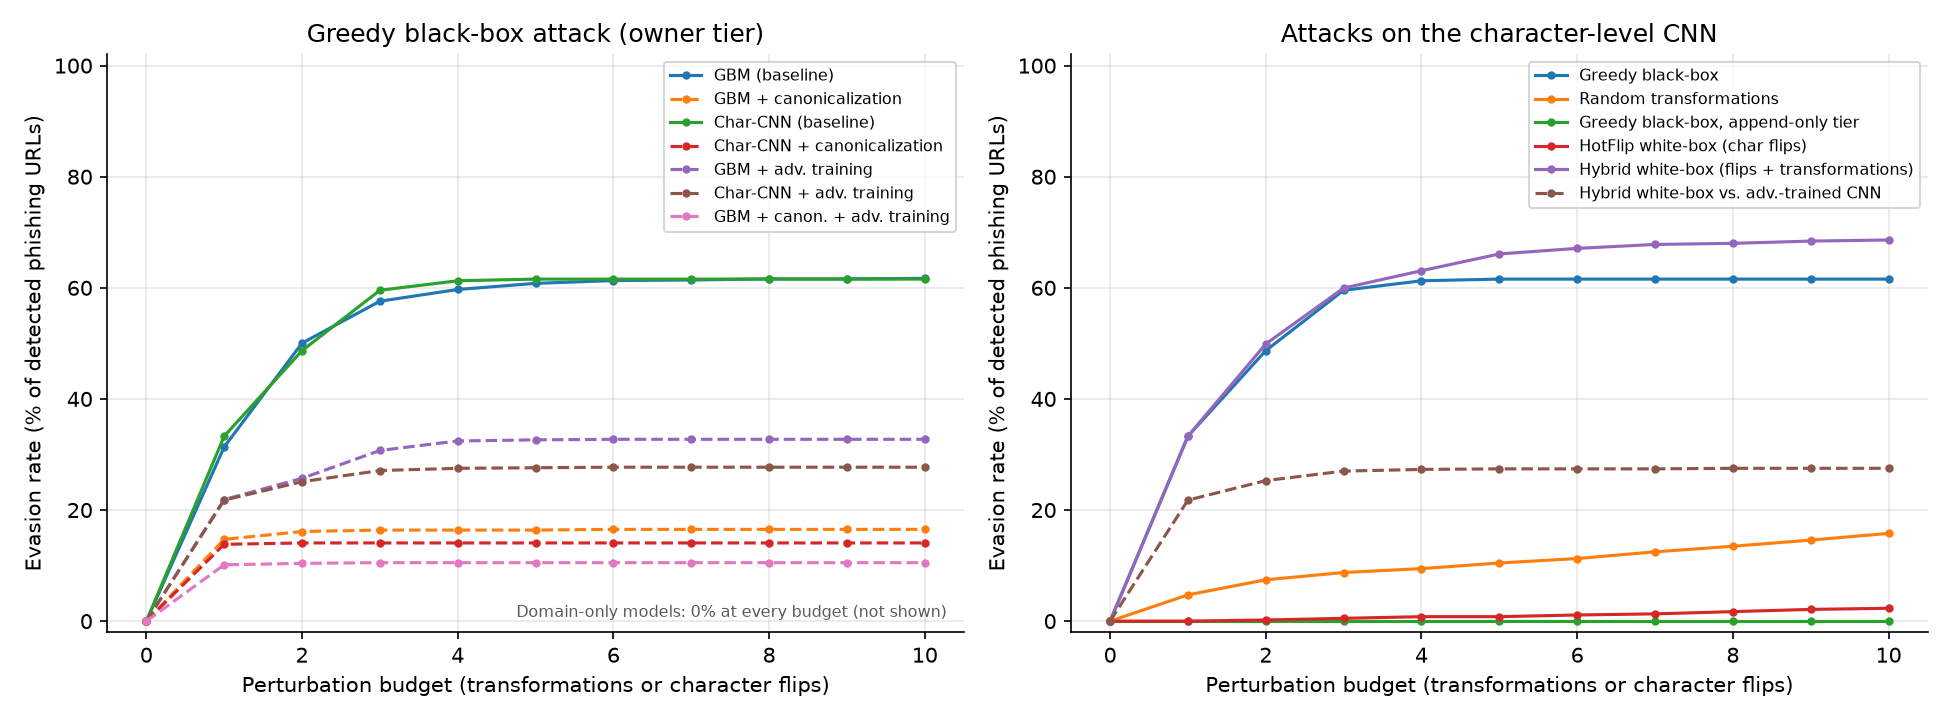

The file beside this chart, header and first rows:
model, attack, k=0, k=1, k=2, k=3, k=4, k=5, k=6, k=7, k=8, k=9, k=10
gbm_raw, greedy_blackbox, 0.0, 0.3136, 0.5005, 0.5759, 0.597, 0.608, 0.6131, 0.6141, 0.6161, 0.6161, 0.6171
gbm_raw, random_blackbox, 0.0, 0.03819, 0.07136, 0.08442, 0.09648, 0.1075, 0.1196, 0.1246, 0.1357, 0.1447, 0.1538
gbm_raw, greedy_append_only, 0.0, 0.00201, 0.00201, 0.00201, 0.00201, 0.00201, 0.00201, 0.00201, 0.00201, 0.00201, 0.00201
gbm_canon, greedy_blackbox, 0.0, 0.1472, 0.1613, 0.1639, 0.1639, 0.1639, 0.1652, 0.1652, 0.1652, 0.1652, 0.1652
gbm_canon, random_blackbox, 0.0, 0.01024, 0.02433, 0.04353, 0.05122, 0.05762, 0.06146, 0.06658, 0.07042, 0.07554, 0.08579
gbm_canon, greedy_append_only, 0.0, 0.0, 0.0, 0.0, 0.0, 0.0, 0.0, 0.0, 0.0, 0.0, 0.0
gbm_domain, greedy_blackbox, 0.0, 0.0, 0.0, 0.0, 0.0, 0.0, 0.0, 0.0, 0.0, 0.0, 0.0
gbm_domain, random_blackbox, 0.0, 0.0, 0.0, 0.0, 0.0, 0.0, 0.0, 0.0, 0.0, 0.0, 0.0
gbm_domain, greedy_append_only, 0.0, 0.0, 0.0, 0.0, 0.0, 0.0, 0.0, 0.0, 0.0, 0.0, 0.0
cnn_raw, greedy_blackbox, 0.0, 0.333, 0.4869, 0.5956, 0.6127, 0.6157, 0.6157, 0.6157, 0.6157, 0.6157, 0.6157
cnn_raw, random_blackbox, 0.0, 0.04728, 0.07445, 0.08753, 0.09457, 0.1046, 0.1127, 0.1247, 0.1348, 0.1459, 0.1579
cnn_raw, greedy_append_only, 0.0, 0.0, 0.0, 0.0, 0.0, 0.0, 0.0, 0.0, 0.0, 0.0, 0.0
cnn_raw, hotflip_whitebox, 0.0, 0.0, 0.002012, 0.00503, 0.008048, 0.008048, 0.01107, 0.01308, 0.0171, 0.02113, 0.02314
cnn_raw, hybrid_whitebox, 0.0, 0.333, 0.499, 0.5996, 0.6308, 0.661, 0.671, 0.6781, 0.6801, 0.6841, 0.6861
cnn_canon, greedy_blackbox, 0.0, 0.1383, 0.1407, 0.1407, 0.1407, 0.1407, 0.1407, 0.1407, 0.1407, 0.1407, 0.1407
cnn_canon, random_blackbox, 0.0, 0.01358, 0.03086, 0.04938, 0.05309, 0.06173, 0.06667, 0.07407, 0.07531, 0.08148, 0.08642
cnn_canon, greedy_append_only, 0.0, 0.0, 0.0, 0.0, 0.0, 0.0, 0.0, 0.0, 0.0, 0.0, 0.0
cnn_domain, greedy_blackbox, 0.0, 0.0, 0.0, 0.0, 0.0, 0.0, 0.0, 0.0, 0.0, 0.0, 0.0
cnn_domain, random_blackbox, 0.0, 0.0, 0.0, 0.0, 0.0, 0.0, 0.0, 0.0, 0.0, 0.0, 0.0
cnn_domain, greedy_append_only, 0.0, 0.0, 0.0, 0.0, 0.0, 0.0, 0.0, 0.0, 0.0, 0.0, 0.0
gbm_raw_at, greedy_blackbox, 0.0, 0.2189, 0.257, 0.3072, 0.3243, 0.3263, 0.3273, 0.3273, 0.3273, 0.3273, 0.3273
gbm_raw_at, random_blackbox, 0.0, 0.01707, 0.02209, 0.02912, 0.03313, 0.03715, 0.04217, 0.04418, 0.04518, 0.04719, 0.0502
gbm_raw_at, greedy_append_only, 0.0, 0.0, 0.0, 0.0, 0.0, 0.0, 0.0, 0.0, 0.0, 0.0, 0.0
cnn_raw_at, greedy_blackbox, 0.0, 0.2179, 0.251, 0.2711, 0.2751, 0.2761, 0.2771, 0.2771, 0.2771, 0.2771, 0.2771
cnn_raw_at, random_blackbox, 0.0, 0.02008, 0.0261, 0.03112, 0.03614, 0.04116, 0.04719, 0.04819, 0.0502, 0.05221, 0.05723
cnn_raw_at, greedy_append_only, 0.0, 0.0, 0.0, 0.0, 0.0, 0.0, 0.0, 0.0, 0.0, 0.0, 0.0
cnn_raw_at, hotflip_whitebox, 0.0, 0.0, 0.0, 0.0, 0.001004, 0.002008, 0.002008, 0.002008, 0.003012, 0.003012, 0.003012
cnn_raw_at, hybrid_whitebox, 0.0, 0.2179, 0.253, 0.2701, 0.2731, 0.2741, 0.2741, 0.2741, 0.2751, 0.2751, 0.2751
gbm_canon_at, greedy_blackbox, 0.0, 0.1014, 0.104, 0.1053, 0.1053, 0.1053, 0.1053, 0.1053, 0.1053, 0.1053, 0.1053
gbm_canon_at, random_blackbox, 0.0, 0.01027, 0.02054, 0.02824, 0.03723, 0.04493, 0.04493, 0.0475, 0.05135, 0.05263, 0.05392
gbm_canon_at, greedy_append_only, 0.0, 0.0, 0.0, 0.0, 0.0, 0.0, 0.0, 0.0, 0.0, 0.0, 0.0
